The GitHub repository Schultz2873/pokemon-image-recognition contains a labelled image folder "pokemon" with 4 categories: bulbasaur, charmander, pikachu, squirtle. Examples follow, each with its label.

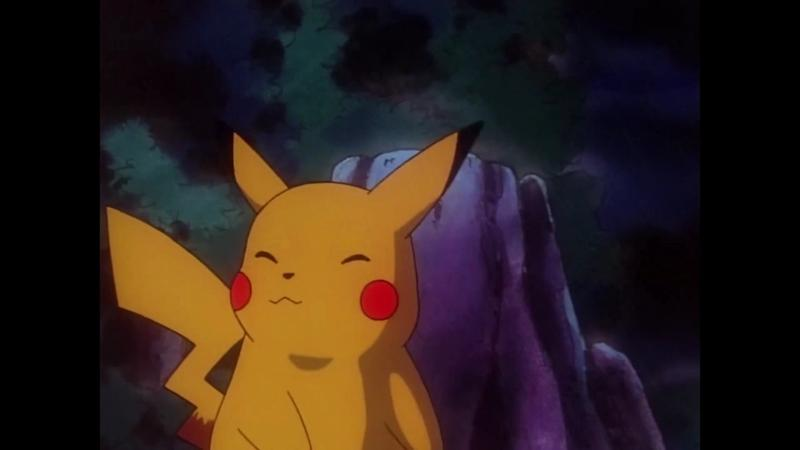
Label: pikachu

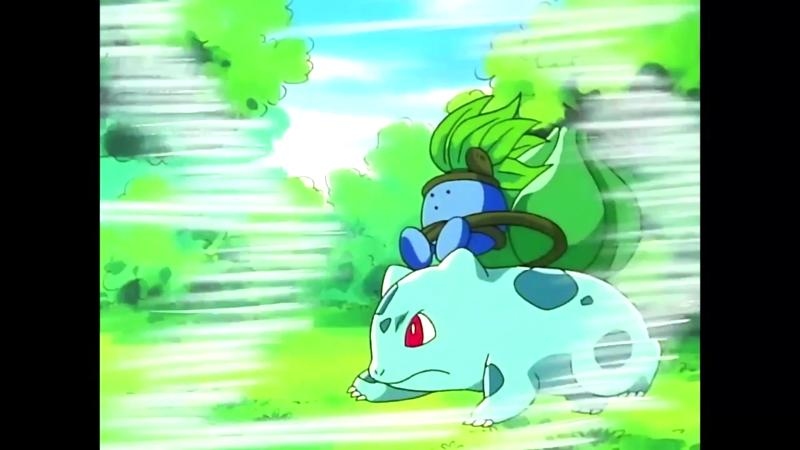
Label: bulbasaur

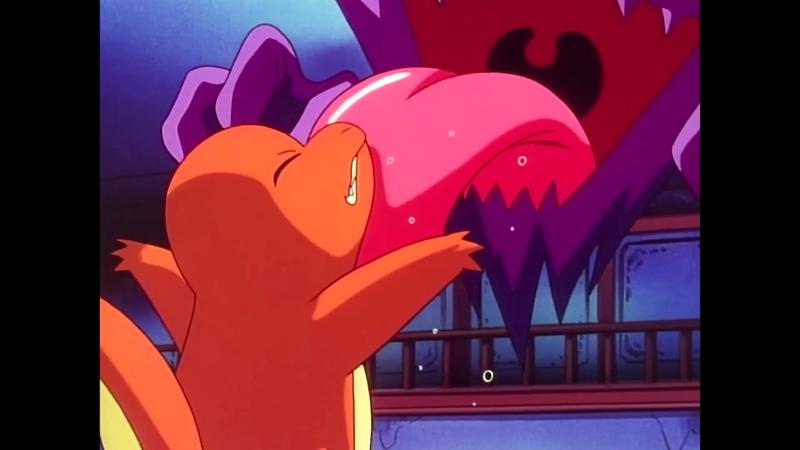
Label: charmander

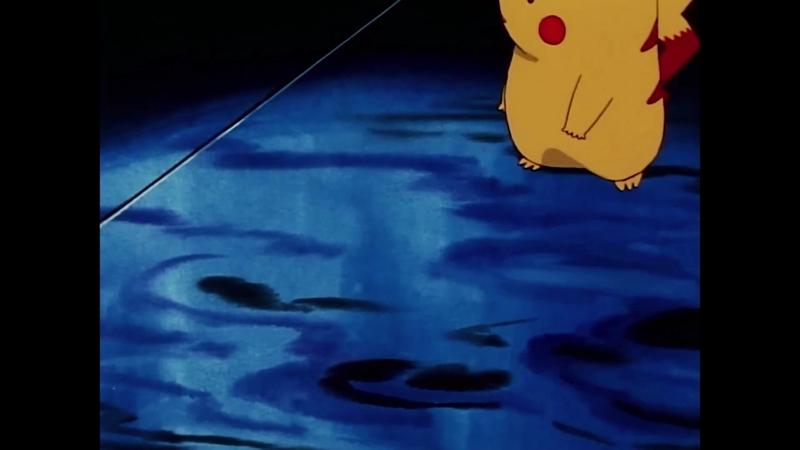
Label: pikachu

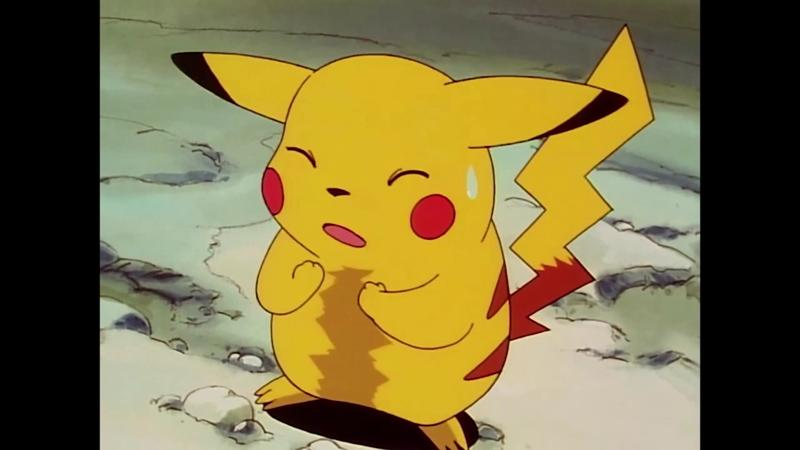
Label: pikachu

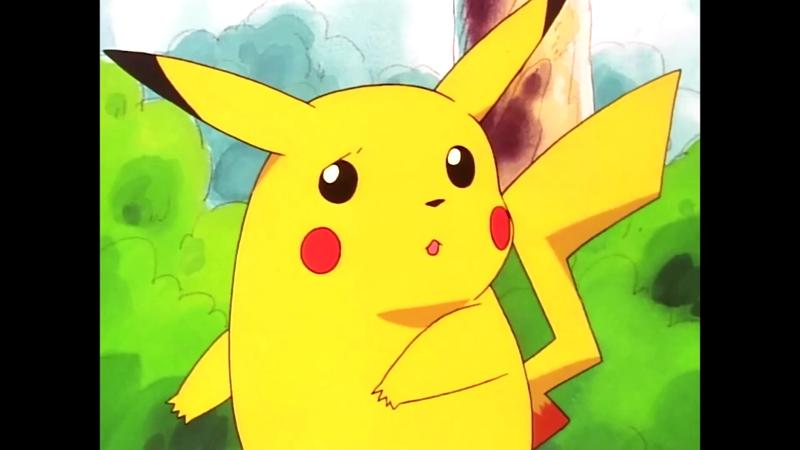
Label: pikachu
